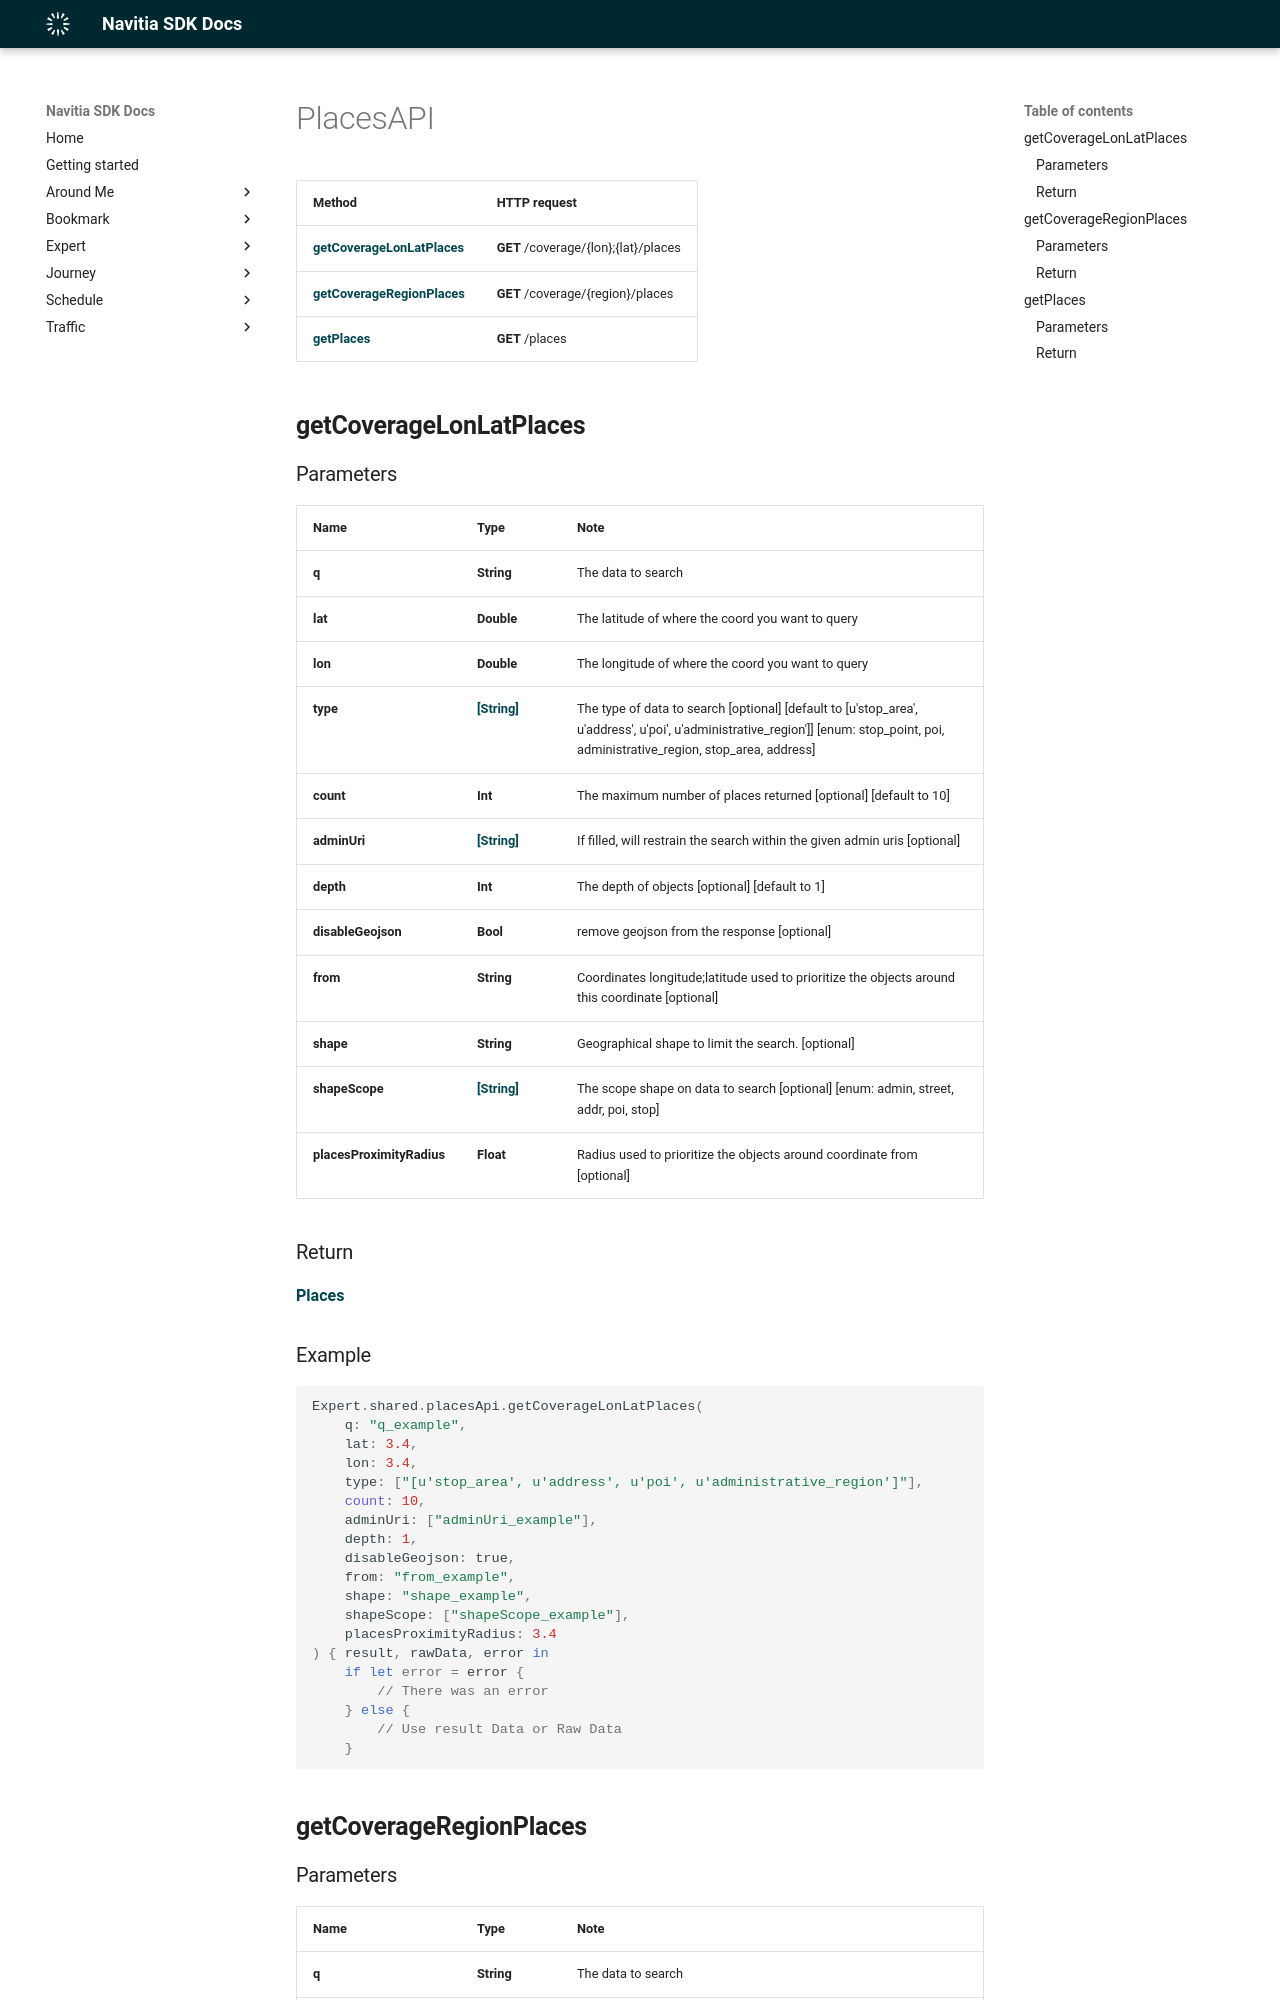

repository: hove-io/navitia_sdk_docs · page: expert/ios/api/PlacesAPI/index.html · generator: mkdocs

# PlacesAPI

Method | HTTP request
------------- | -------------
[**getCoverageLonLatPlaces**](#getCoverageLonLatPlaces) | **GET** /coverage/{lon};{lat}/places
[**getCoverageRegionPlaces**](#getCoverageRegionPlaces) | **GET** /coverage/{region}/places
[**getPlaces**](#getPlaces) | **GET** /places

## **getCoverageLonLatPlaces**

### Parameters

Name | Type | Note
---- | ---- | ----
**q** | **String** | The data to search 
**lat** | **Double** | The latitude of where the coord you want to query 
**lon** | **Double** | The longitude of where the coord you want to query 
**type** | [**[String]**](String.md) | The type of data to search [optional] [default to [u&#39;stop_area&#39;, u&#39;address&#39;, u&#39;poi&#39;, u&#39;administrative_region&#39;]] [enum: stop_point, poi, administrative_region, stop_area, address] 
**count** | **Int** | The maximum number of places returned [optional] [default to 10] 
**adminUri** | [**[String]**](String.md) | If filled, will restrain the search within the given admin uris [optional] 
**depth** | **Int** | The depth of objects [optional] [default to 1] 
**disableGeojson** | **Bool** | remove geojson from the response [optional] 
**from** | **String** | Coordinates longitude;latitude used to prioritize the objects around this coordinate [optional] 
**shape** | **String** | Geographical shape to limit the search. [optional] 
**shapeScope** | [**[String]**](String.md) | The scope shape on data to search [optional] [enum: admin, street, addr, poi, stop] 
**placesProximityRadius** | **Float** | Radius used to prioritize the objects around coordinate from [optional] 

### Return
[**Places**](../model/Places.md)


<h3>Example</h3>
```swift
Expert.shared.placesApi.getCoverageLonLatPlaces(
    q: "q_example", 
    lat: 3.4, 
    lon: 3.4, 
    type: ["[u'stop_area', u'address', u'poi', u'administrative_region']"], 
    count: 10, 
    adminUri: ["adminUri_example"], 
    depth: 1, 
    disableGeojson: true, 
    from: "from_example", 
    shape: "shape_example", 
    shapeScope: ["shapeScope_example"], 
    placesProximityRadius: 3.4
) { result, rawData, error in
    if let error = error {
        // There was an error
    } else {
        // Use result Data or Raw Data
    }
```

## **getCoverageRegionPlaces**
